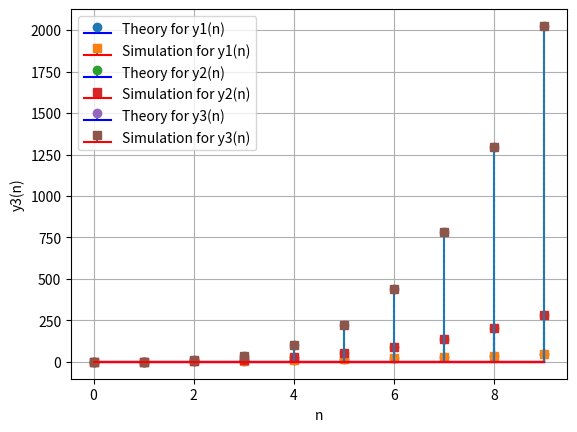

Python code for this plot:
import numpy as np
import matplotlib.pyplot as plt

# Define the function y(n) = (n(n+1))/2
def y1(n):
    return (n * (n + 1)) / 2

# Define the function y(n) = (n(n+1)(2n+1))/6
def y2(n):
    return (n * (n + 1) * (2 * n + 1)) / 6

# Define the function y(n) = ((n(n+1))/2)^2
def y3(n):
    return ((n * (n + 1)) / 2) ** 2

# Generate a range of n values
n_values = np.arange(0, 10)

# Calculate the theoretical values for y(n)
y1_theo = y1(n_values)
y2_theo = y2(n_values)
y3_theo = y3(n_values)

# Simulate the functions using the step function
y1_sim = np.cumsum(n_values)
y2_sim = np.cumsum(n_values * n_values)
y3_sim = np.cumsum(n_values * n_values * n_values)

# Plot the simulation versus theory for y1(n)
plt.stem(n_values, y1_theo, label='Theory for y1(n)', linefmt=':', markerfmt='o', basefmt='b')
plt.stem(n_values, y1_sim, label='Simulation for y1(n)', linefmt='-', markerfmt='s', basefmt='r')

plt.xlabel('n')
plt.ylabel('y1(n)')
plt.legend()
plt.grid(True)
plt.savefig('y_1(n).png')
plt.show()

# Plot the simulation versus theory for y2(n)
plt.stem(n_values, y2_theo, label='Theory for y2(n)', linefmt=':', markerfmt='o', basefmt='b')
plt.stem(n_values, y2_sim, label='Simulation for y2(n)', linefmt='-', markerfmt='s', basefmt='r')

plt.xlabel('n')
plt.ylabel('y2(n)')
plt.legend()
plt.grid(True)
plt.savefig('y_2(n).png')
plt.show()

# Plot the simulation versus theory for y3(n)
plt.stem(n_values, y3_theo, label='Theory for y3(n)', linefmt=':', markerfmt='o', basefmt='b')
plt.stem(n_values, y3_sim, label='Simulation for y3(n)', linefmt='-', markerfmt='s', basefmt='r')

plt.xlabel('n')
plt.ylabel('y3(n)')
plt.legend()
plt.grid(True)
plt.savefig('y_3(n).png')
plt.show()

